Run: headless pygame with SDL's dummy video driver; simulated clock (each Clock.tick advances the game by its frame time, no real sleeping); random seed 0; keys injected as events and as key.get_pressed() state; no mouse input.
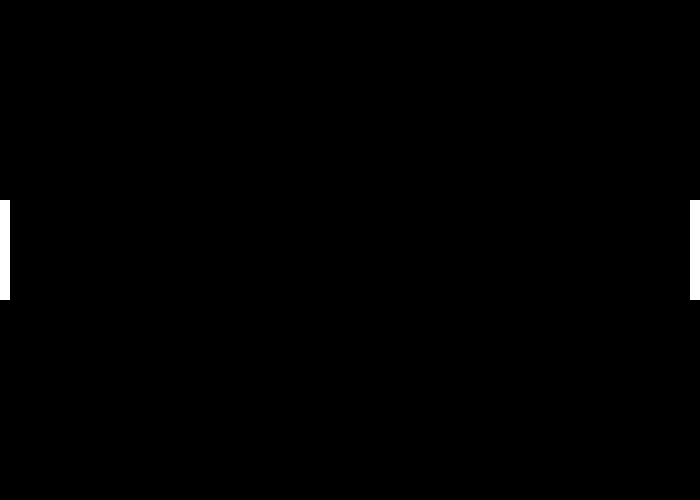
Frame 1 of 4 · flips 1–60 · no input
Frame 2 of 4 · flips 61–180 · tapped SPACE, RETURN · held RIGHT (→), D · screen unchanged from frame 1, image omitted
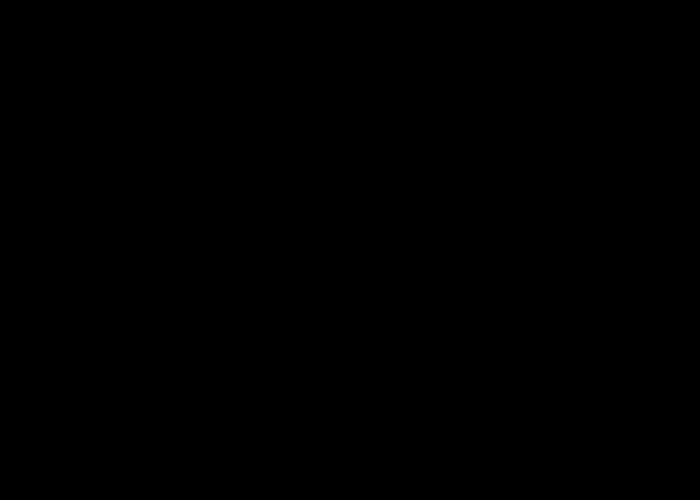
Frame 3 of 4 · flips 181–300 · held DOWN (↓), S
Frame 4 of 4 · flips 301–420 · held LEFT (←), A, UP (↑), W · screen same as frame 1, image omitted

The pygame program that drew these frames:

import pygame

# Initialize the modules in pygame
pygame.init()

# Define colors
BLACK = (0, 0, 0)
WHITE = (255, 255, 255)

size = (700, 500)
screen = pygame.display.set_mode(size)
pygame.display.set_caption("Pong")

# Game exit flag
done = False

# Clock to control the screen update speed
clock = pygame.time.Clock()

# Initial position of paddles
paddle1_y = 200
paddle2_y = 200

# initial paddle speed
paddle1_vy = 0
paddle2_vy = 0

while not done:
    # Event processing
    for event in pygame.event.get():
        if event.type == pygame.QUIT:
            done = True
        
        elif event.type == pygame.KEYDOWN: # key pressed
            # paddle 1
            if event.key == pygame.K_w:
                paddle1_vy = -8
            elif event.key == pygame.K_s:
                paddle1_vy = 8
            # paddle 2
            elif event.key == pygame.K_UP:
                paddle2_vy = -8
            elif event.key == pygame.K_DOWN:
                paddle2_vy = 8
        elif event.type == pygame.KEYUP: # key released
            # paddle 1
            if event.key == pygame.K_w or event.key == pygame.K_s:
                paddle1_vy = 0
            # paddle 2
            elif event.key == pygame.K_UP or event.key == pygame.K_DOWN:
                paddle2_vy = 0

    # Game logic
    paddle1_y += paddle1_vy
    paddle2_y += paddle2_vy

    # Drawing code
    screen.fill(BLACK)
    # Draw the paddle
    pygame.draw.rect(screen, WHITE, [0, paddle1_y, 10, 100])
    pygame.draw.rect(screen, WHITE, [690, paddle2_y, 10, 100])

    pygame.display.update()
    clock.tick(60)
    
pygame.quit()
